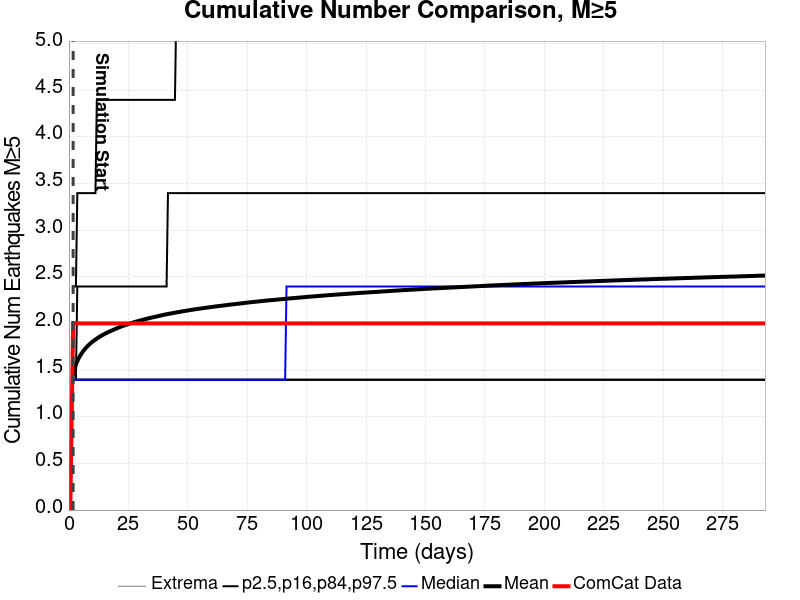

Data behind this chart, as committed beside it:
Time (days), ComCat Data, Simulation Mean, Simulation Median, Simulation Mode, Simulation Minimum, Simulation Maximum, 2.5 %-ile, 16 %-ile, 84 %-ile, 97.5 %-ile
0.0, 0.0, , , , , , , , , 
0.587, 0.0, , , , , , , , , 
1.174, 1.0, , , , , , , , , 
1.761, 2.0, 1.456, 1.396, 1.396, 1.396, 8.396, 1.396, 1.396, 1.396, 2.396
2.348, 2.0, 1.515, 1.396, 1.396, 1.396, 11.4, 1.396, 1.396, 1.396, 2.396
2.935, 2.0, 1.559, 1.396, 1.396, 1.396, 11.4, 1.396, 1.396, 1.396, 2.396
3.522, 2.0, 1.596, 1.396, 1.396, 1.396, 11.4, 1.396, 1.396, 2.396, 3.396
4.109, 2.0, 1.627, 1.396, 1.396, 1.396, 12.4, 1.396, 1.396, 2.396, 3.396
4.696, 2.0, 1.654, 1.396, 1.396, 1.396, 12.4, 1.396, 1.396, 2.396, 3.396
5.283, 2.0, 1.677, 1.396, 1.396, 1.396, 12.4, 1.396, 1.396, 2.396, 3.396
5.87, 2.0, 1.698, 1.396, 1.396, 1.396, 12.4, 1.396, 1.396, 2.396, 3.396
6.456, 2.0, 1.717, 1.396, 1.396, 1.396, 13.4, 1.396, 1.396, 2.396, 3.396
7.043, 2.0, 1.735, 1.396, 1.396, 1.396, 13.4, 1.396, 1.396, 2.396, 3.396
7.63, 2.0, 1.752, 1.396, 1.396, 1.396, 13.4, 1.396, 1.396, 2.396, 3.396
8.217, 2.0, 1.766, 1.396, 1.396, 1.396, 13.4, 1.396, 1.396, 2.396, 3.396
8.804, 2.0, 1.78, 1.396, 1.396, 1.396, 13.4, 1.396, 1.396, 2.396, 3.396
9.391, 2.0, 1.793, 1.396, 1.396, 1.396, 13.4, 1.396, 1.396, 2.396, 3.396
9.978, 2.0, 1.806, 1.396, 1.396, 1.396, 13.4, 1.396, 1.396, 2.396, 3.396
10.57, 2.0, 1.817, 1.396, 1.396, 1.396, 13.4, 1.396, 1.396, 2.396, 3.396
11.15, 2.0, 1.827, 1.396, 1.396, 1.396, 15.4, 1.396, 1.396, 2.396, 3.396
11.74, 2.0, 1.838, 1.396, 1.396, 1.396, 19.4, 1.396, 1.396, 2.396, 4.396
12.33, 2.0, 1.848, 1.396, 1.396, 1.396, 20.4, 1.396, 1.396, 2.396, 4.396
12.91, 2.0, 1.858, 1.396, 1.396, 1.396, 20.4, 1.396, 1.396, 2.396, 4.396
13.5, 2.0, 1.867, 1.396, 1.396, 1.396, 20.4, 1.396, 1.396, 2.396, 4.396
14.09, 2.0, 1.875, 1.396, 1.396, 1.396, 20.4, 1.396, 1.396, 2.396, 4.396
14.67, 2.0, 1.883, 1.396, 1.396, 1.396, 20.4, 1.396, 1.396, 2.396, 4.396
15.26, 2.0, 1.891, 1.396, 1.396, 1.396, 20.4, 1.396, 1.396, 2.396, 4.396
15.85, 2.0, 1.899, 1.396, 1.396, 1.396, 20.4, 1.396, 1.396, 2.396, 4.396
16.43, 2.0, 1.906, 1.396, 1.396, 1.396, 20.4, 1.396, 1.396, 2.396, 4.396
17.02, 2.0, 1.913, 1.396, 1.396, 1.396, 20.4, 1.396, 1.396, 2.396, 4.396
17.61, 2.0, 1.919, 1.396, 1.396, 1.396, 20.4, 1.396, 1.396, 2.396, 4.396
18.2, 2.0, 1.926, 1.396, 1.396, 1.396, 20.4, 1.396, 1.396, 2.396, 4.396
18.78, 2.0, 1.933, 1.396, 1.396, 1.396, 20.4, 1.396, 1.396, 2.396, 4.396
19.37, 2.0, 1.939, 1.396, 1.396, 1.396, 20.4, 1.396, 1.396, 2.396, 4.396
19.96, 2.0, 1.945, 1.396, 1.396, 1.396, 20.4, 1.396, 1.396, 2.396, 4.396
20.54, 2.0, 1.951, 1.396, 1.396, 1.396, 20.4, 1.396, 1.396, 2.396, 4.396
21.13, 2.0, 1.958, 1.396, 1.396, 1.396, 20.4, 1.396, 1.396, 2.396, 4.396
21.72, 2.0, 1.964, 1.396, 1.396, 1.396, 20.4, 1.396, 1.396, 2.396, 4.396
22.3, 2.0, 1.97, 1.396, 1.396, 1.396, 20.4, 1.396, 1.396, 2.396, 4.396
22.89, 2.0, 1.975, 1.396, 1.396, 1.396, 20.4, 1.396, 1.396, 2.396, 4.396
23.48, 2.0, 1.98, 1.396, 1.396, 1.396, 20.4, 1.396, 1.396, 2.396, 4.396
24.07, 2.0, 1.986, 1.396, 1.396, 1.396, 20.4, 1.396, 1.396, 2.396, 4.396
24.65, 2.0, 1.991, 1.396, 1.396, 1.396, 21.4, 1.396, 1.396, 2.396, 4.396
25.24, 2.0, 1.996, 1.396, 1.396, 1.396, 21.4, 1.396, 1.396, 2.396, 4.396
25.83, 2.0, 2, 1.396, 1.396, 1.396, 21.4, 1.396, 1.396, 2.396, 4.396
26.41, 2.0, 2.005, 1.396, 1.396, 1.396, 21.4, 1.396, 1.396, 2.396, 4.396
27, 2.0, 2.01, 1.396, 1.396, 1.396, 21.4, 1.396, 1.396, 2.396, 4.396
27.59, 2.0, 2.014, 1.396, 1.396, 1.396, 21.4, 1.396, 1.396, 2.396, 4.396
28.17, 2.0, 2.019, 1.396, 1.396, 1.396, 21.4, 1.396, 1.396, 2.396, 4.396
28.76, 2.0, 2.023, 1.396, 1.396, 1.396, 21.4, 1.396, 1.396, 2.396, 4.396
29.35, 2.0, 2.027, 1.396, 1.396, 1.396, 21.4, 1.396, 1.396, 2.396, 4.396
29.93, 2.0, 2.031, 1.396, 1.396, 1.396, 21.4, 1.396, 1.396, 2.396, 4.396
30.52, 2.0, 2.035, 1.396, 1.396, 1.396, 21.4, 1.396, 1.396, 2.396, 4.396
31.11, 2.0, 2.039, 1.396, 1.396, 1.396, 21.4, 1.396, 1.396, 2.396, 4.396
31.7, 2.0, 2.043, 1.396, 1.396, 1.396, 21.4, 1.396, 1.396, 2.396, 4.396
32.28, 2.0, 2.047, 1.396, 1.396, 1.396, 21.4, 1.396, 1.396, 2.396, 4.396
32.87, 2.0, 2.051, 1.396, 1.396, 1.396, 21.4, 1.396, 1.396, 2.396, 4.396
33.46, 2.0, 2.055, 1.396, 1.396, 1.396, 21.4, 1.396, 1.396, 2.396, 4.396
34.04, 2.0, 2.058, 1.396, 1.396, 1.396, 21.4, 1.396, 1.396, 2.396, 4.396
34.63, 2.0, 2.061, 1.396, 1.396, 1.396, 21.4, 1.396, 1.396, 2.396, 4.396
... 440 more rows
